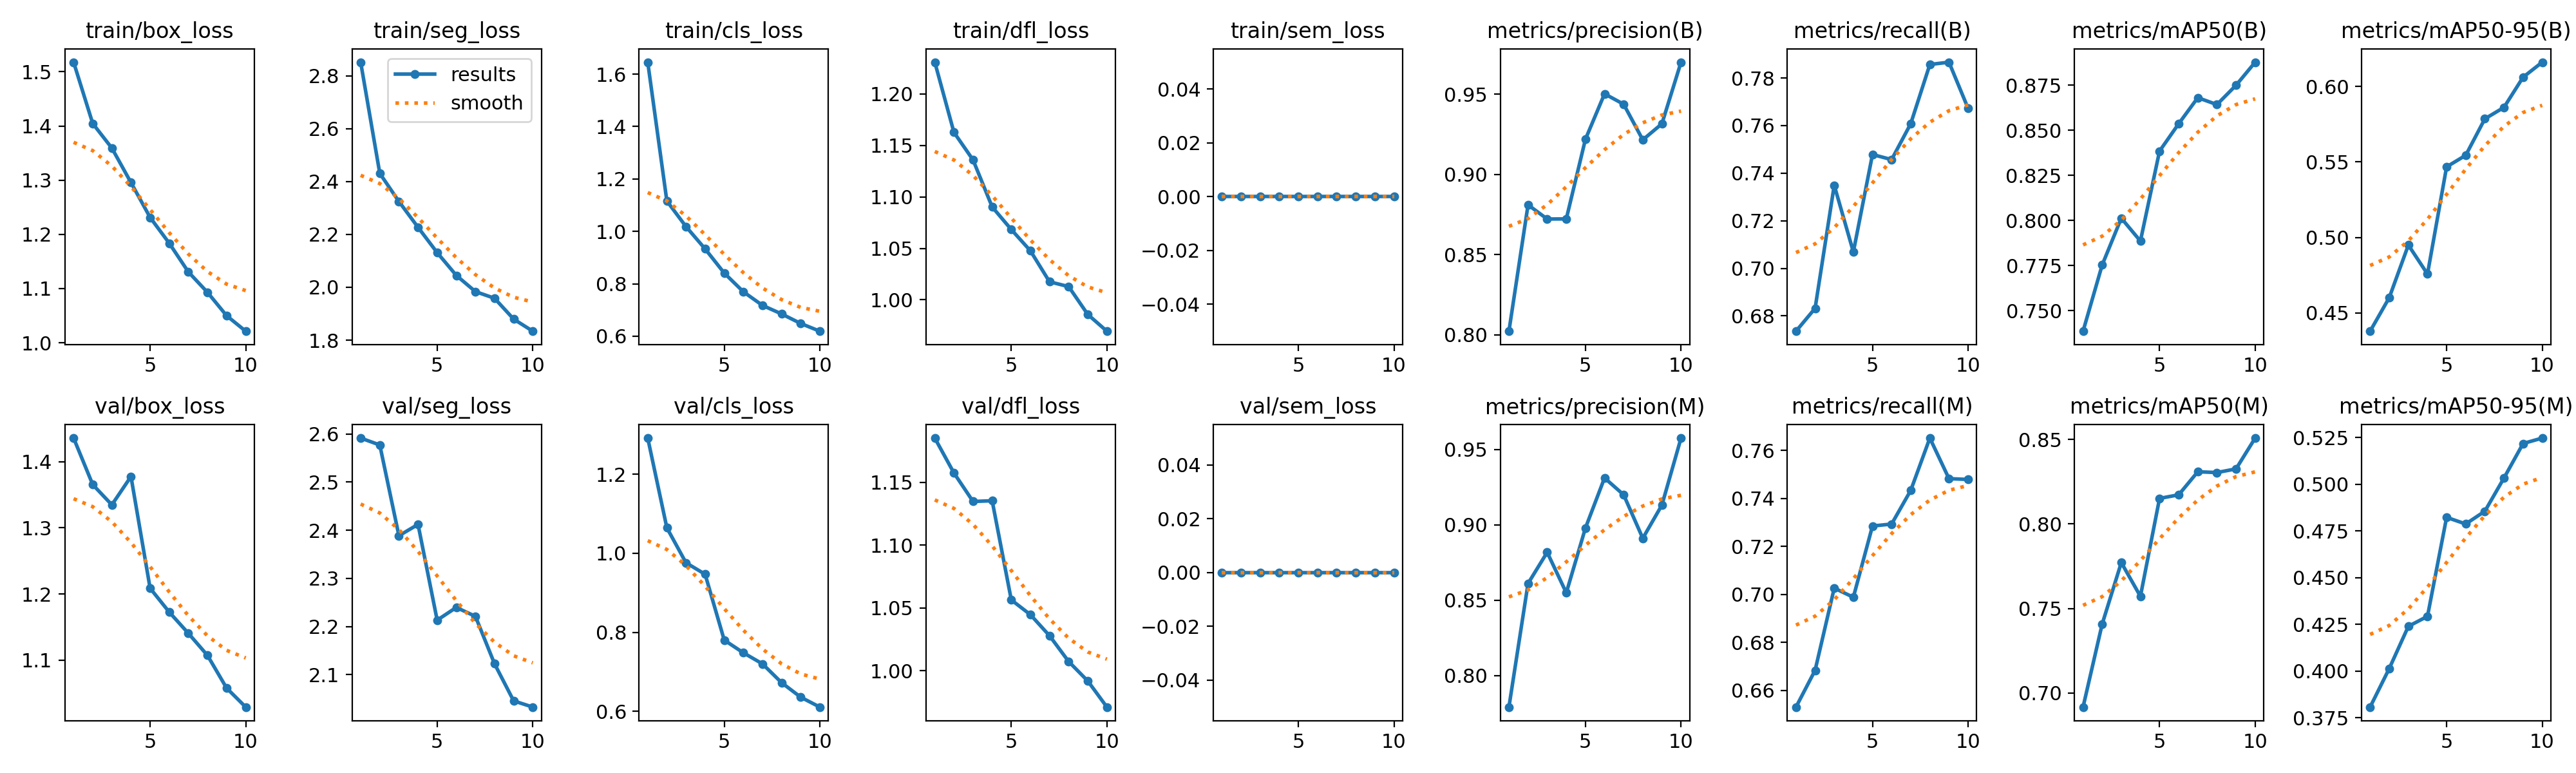

The data file committed next to this chart (first rows):
epoch, time, train/box_loss, train/seg_loss, train/cls_loss, train/dfl_loss, train/sem_loss, metrics/precision(B), metrics/recall(B), metrics/mAP50(B), metrics/mAP50-95(B), metrics/precision(M), metrics/recall(M), metrics/mAP50(M), metrics/mAP50-95(M), val/box_loss, val/seg_loss, val/cls_loss, val/dfl_loss, val/sem_loss, lr/pg0, lr/pg1, lr/pg2
1, 203, 1.518, 2.851, 1.646, 1.231, 0, 0.8023, 0.6736, 0.7387, 0.4378, 0.7792, 0.653, 0.6916, 0.3807, 1.436, 2.591, 1.292, 1.185, 0, 0.0006653, 0.0006653, 0.0006653
2, 411.3, 1.405, 2.431, 1.116, 1.163, 0, 0.8811, 0.6832, 0.7754, 0.46, 0.8612, 0.6683, 0.7408, 0.4013, 1.365, 2.577, 1.065, 1.158, 0, 0.0012, 0.0012, 0.0012
3, 614.7, 1.359, 2.324, 1.018, 1.136, 0, 0.8723, 0.7349, 0.8013, 0.4949, 0.8818, 0.7026, 0.7771, 0.4239, 1.335, 2.389, 0.9761, 1.135, 0, 0.001603, 0.001603, 0.001603
4, 820.4, 1.296, 2.227, 0.9332, 1.09, 0, 0.8723, 0.7069, 0.7886, 0.4757, 0.855, 0.6988, 0.7572, 0.4293, 1.377, 2.412, 0.947, 1.135, 0, 0.001406, 0.001406, 0.001406
5, 1043, 1.231, 2.131, 0.841, 1.068, 0, 0.922, 0.7478, 0.8385, 0.5468, 0.8979, 0.7285, 0.8151, 0.4823, 1.209, 2.213, 0.7801, 1.056, 0, 0.001208, 0.001208, 0.001208
6, 1254, 1.184, 2.045, 0.7696, 1.048, 0, 0.9503, 0.7457, 0.8536, 0.5544, 0.9312, 0.7293, 0.8172, 0.4788, 1.173, 2.24, 0.748, 1.045, 0, 0.00101, 0.00101, 0.00101
7, 1456, 1.131, 1.984, 0.7175, 1.018, 0, 0.9438, 0.7608, 0.8681, 0.5786, 0.92, 0.7433, 0.8309, 0.4856, 1.141, 2.221, 0.7199, 1.028, 0, 0.000812, 0.000812, 0.000812
8, 1655, 1.093, 1.958, 0.6849, 1.013, 0, 0.9216, 0.7857, 0.8642, 0.5862, 0.8911, 0.7651, 0.8304, 0.5034, 1.107, 2.122, 0.6722, 1.007, 0, 0.000614, 0.000614, 0.000614
9, 1857, 1.05, 1.88, 0.6485, 0.9858, 0, 0.9316, 0.7866, 0.8749, 0.6062, 0.9132, 0.7482, 0.8326, 0.5219, 1.058, 2.045, 0.6354, 0.9919, 0, 0.000416, 0.000416, 0.000416
10, 2057, 1.021, 1.834, 0.619, 0.9695, 0, 0.97, 0.7672, 0.8877, 0.6161, 0.9576, 0.7478, 0.8508, 0.5248, 1.029, 2.032, 0.6104, 0.9712, 0, 0.000218, 0.000218, 0.000218
